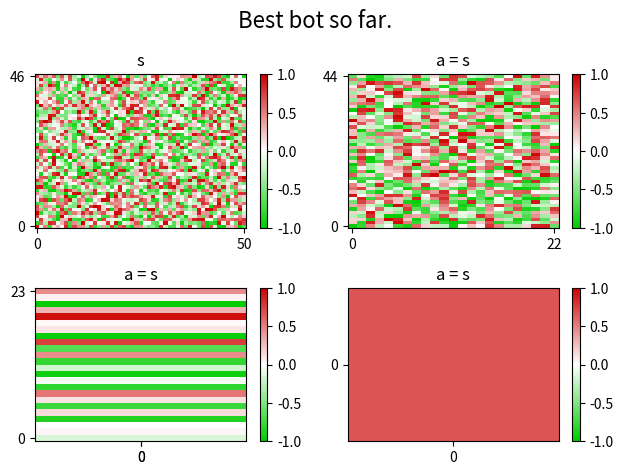

Write Python code to recreate this figure.
import numpy as np
import matplotlib
import matplotlib.colors as colors
import matplotlib.pyplot as plt

# This dictionary defines the colormap
cdict = {'red':  ((0.0, 0.0, 0.0),   # no red at 0
                  (0.5, 1.0, 1.0),   # all channels set to 1.0 at 0.5 to create white
                  (1.0, 0.8, 0.8)),  # set to 0.8 so its not too bright at 1

        'green': ((0.0, 0.8, 0.8),   # set to 0.8 so its not too bright at 0
                  (0.5, 1.0, 1.0),   # all channels set to 1.0 at 0.5 to create white
                  (1.0, 0.0, 0.0)),  # no green at 1

        'blue':  ((0.0, 0.0, 0.0),   # no blue at 0
                  (0.5, 1.0, 1.0),   # all channels set to 1.0 at 0.5 to create white
                  (1.0, 0.0, 0.0))   # no blue at 1
       }

# Create the colormap using the dictionary
GnRd = colors.LinearSegmentedColormap('GnRd', cdict)


fig, axarr = plt.subplots(2,2)

fig.suptitle('Best bot so far.', fontsize=16)

for i in range(0,2):
    for j in range(0,2):

        if i==1 and j==1:

            cols = 1
            rows = 1
        else: 
            cols = np.random.randint(1,100)
            rows = np.random.randint(1,100)

        sensorData = np.random.random([cols,rows]) * 2 - 1
        
        im = axarr[i,j].pcolormesh(sensorData,cmap=GnRd,vmin=-1,vmax=1)

        axarr[i,j].set_xticks([0,rows-1])
        axarr[i,j].set_yticks([0,cols-1])

        fig.colorbar(im,ax=axarr[i,j])

        if i==0 and j==0: # First panel

            axarr[i,j].set_title('s')
        else:
            axarr[i,j].set_title('a = s')

        axarr[i,j].set_xticks([0,rows-1])
        axarr[i,j].set_yticks([0,cols-1])

        if i==1 and j==1: # last panel
       
            axarr[i,j].set_xticks([0.5])
            axarr[i,j].set_yticks([0.5])

            axarr[i,j].set_xticklabels([0])
            axarr[i,j].set_yticklabels([0])

        else:
            axarr[i,j].set_xticks([0 + 0.5 , rows - 0.5])
            axarr[i,j].set_yticks([0 + 0.5 , cols - 0.5])

            axarr[i,j].set_xticklabels([0 , rows - 1])
            axarr[i,j].set_yticklabels([0 , cols - 1])

fig.tight_layout()
plt.show()
